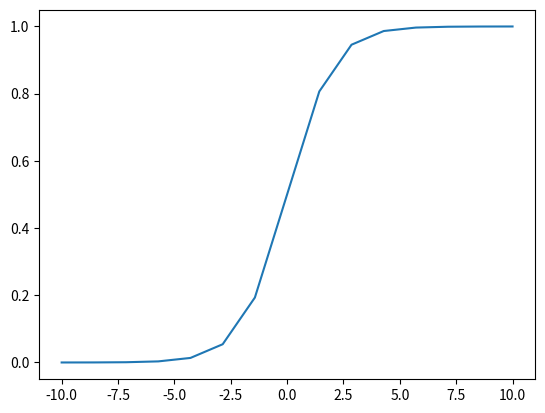

The matplotlib source for this figure:
import numpy as np 
x = np.linspace( -10 , 10 , 15)
y = x**2 

def sigmoid(a) :
    return 1 / ( 1 + np.exp(-a));

y = (sigmoid(x))



import matplotlib.pyplot as plt 
plt.plot(x , y ) 
plt.show()
